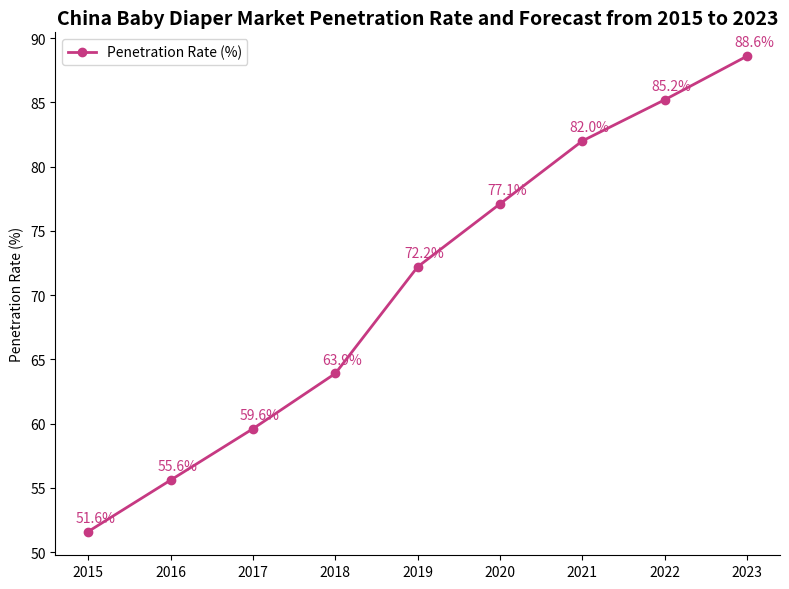

This figure's Python source:
import matplotlib.pyplot as plt
import numpy as np

# Years
years = np.arange(2015, 2024)
# Market penetration rate (%), the data can be approximately the same
penetration = [51.6, 55.6, 59.6, 63.9, 72.2, 77.1, 82.0, 85.2, 88.6]

# Create a figure and a sub - plot
fig, ax = plt.subplots(figsize=(8, 6))

# Draw a line chart
line, = ax.plot(years, penetration, marker='o', color="#C63982", label="Penetration Rate (%)", linewidth=2)

# Add data annotations
for x, y in zip(years, penetration):
    ax.annotate(f'{y}%',
                xy=(x, y),
                xytext=(5, 5),  # Adjust the annotation position
                textcoords="offset points",
                ha='center', va='bottom',
                color="#C63982")

# Set x - axis ticks and labels
ax.set_xticks(years)
ax.set_xticklabels([f"{year}" for year in years])
# Set y - axis label
ax.set_ylabel("Penetration Rate (%)")
# Set the title
ax.set_title("China Baby Diaper Market Penetration Rate and Forecast from 2015 to 2023", fontsize=14, fontweight="bold")

# Add a legend
ax.legend()

# Beautify the chart, hide the top and right borders
for spine in ["top", "right"]:
    ax.spines[spine].set_visible(False)

plt.tight_layout()  # Automatically adjust the layout
plt.show()
